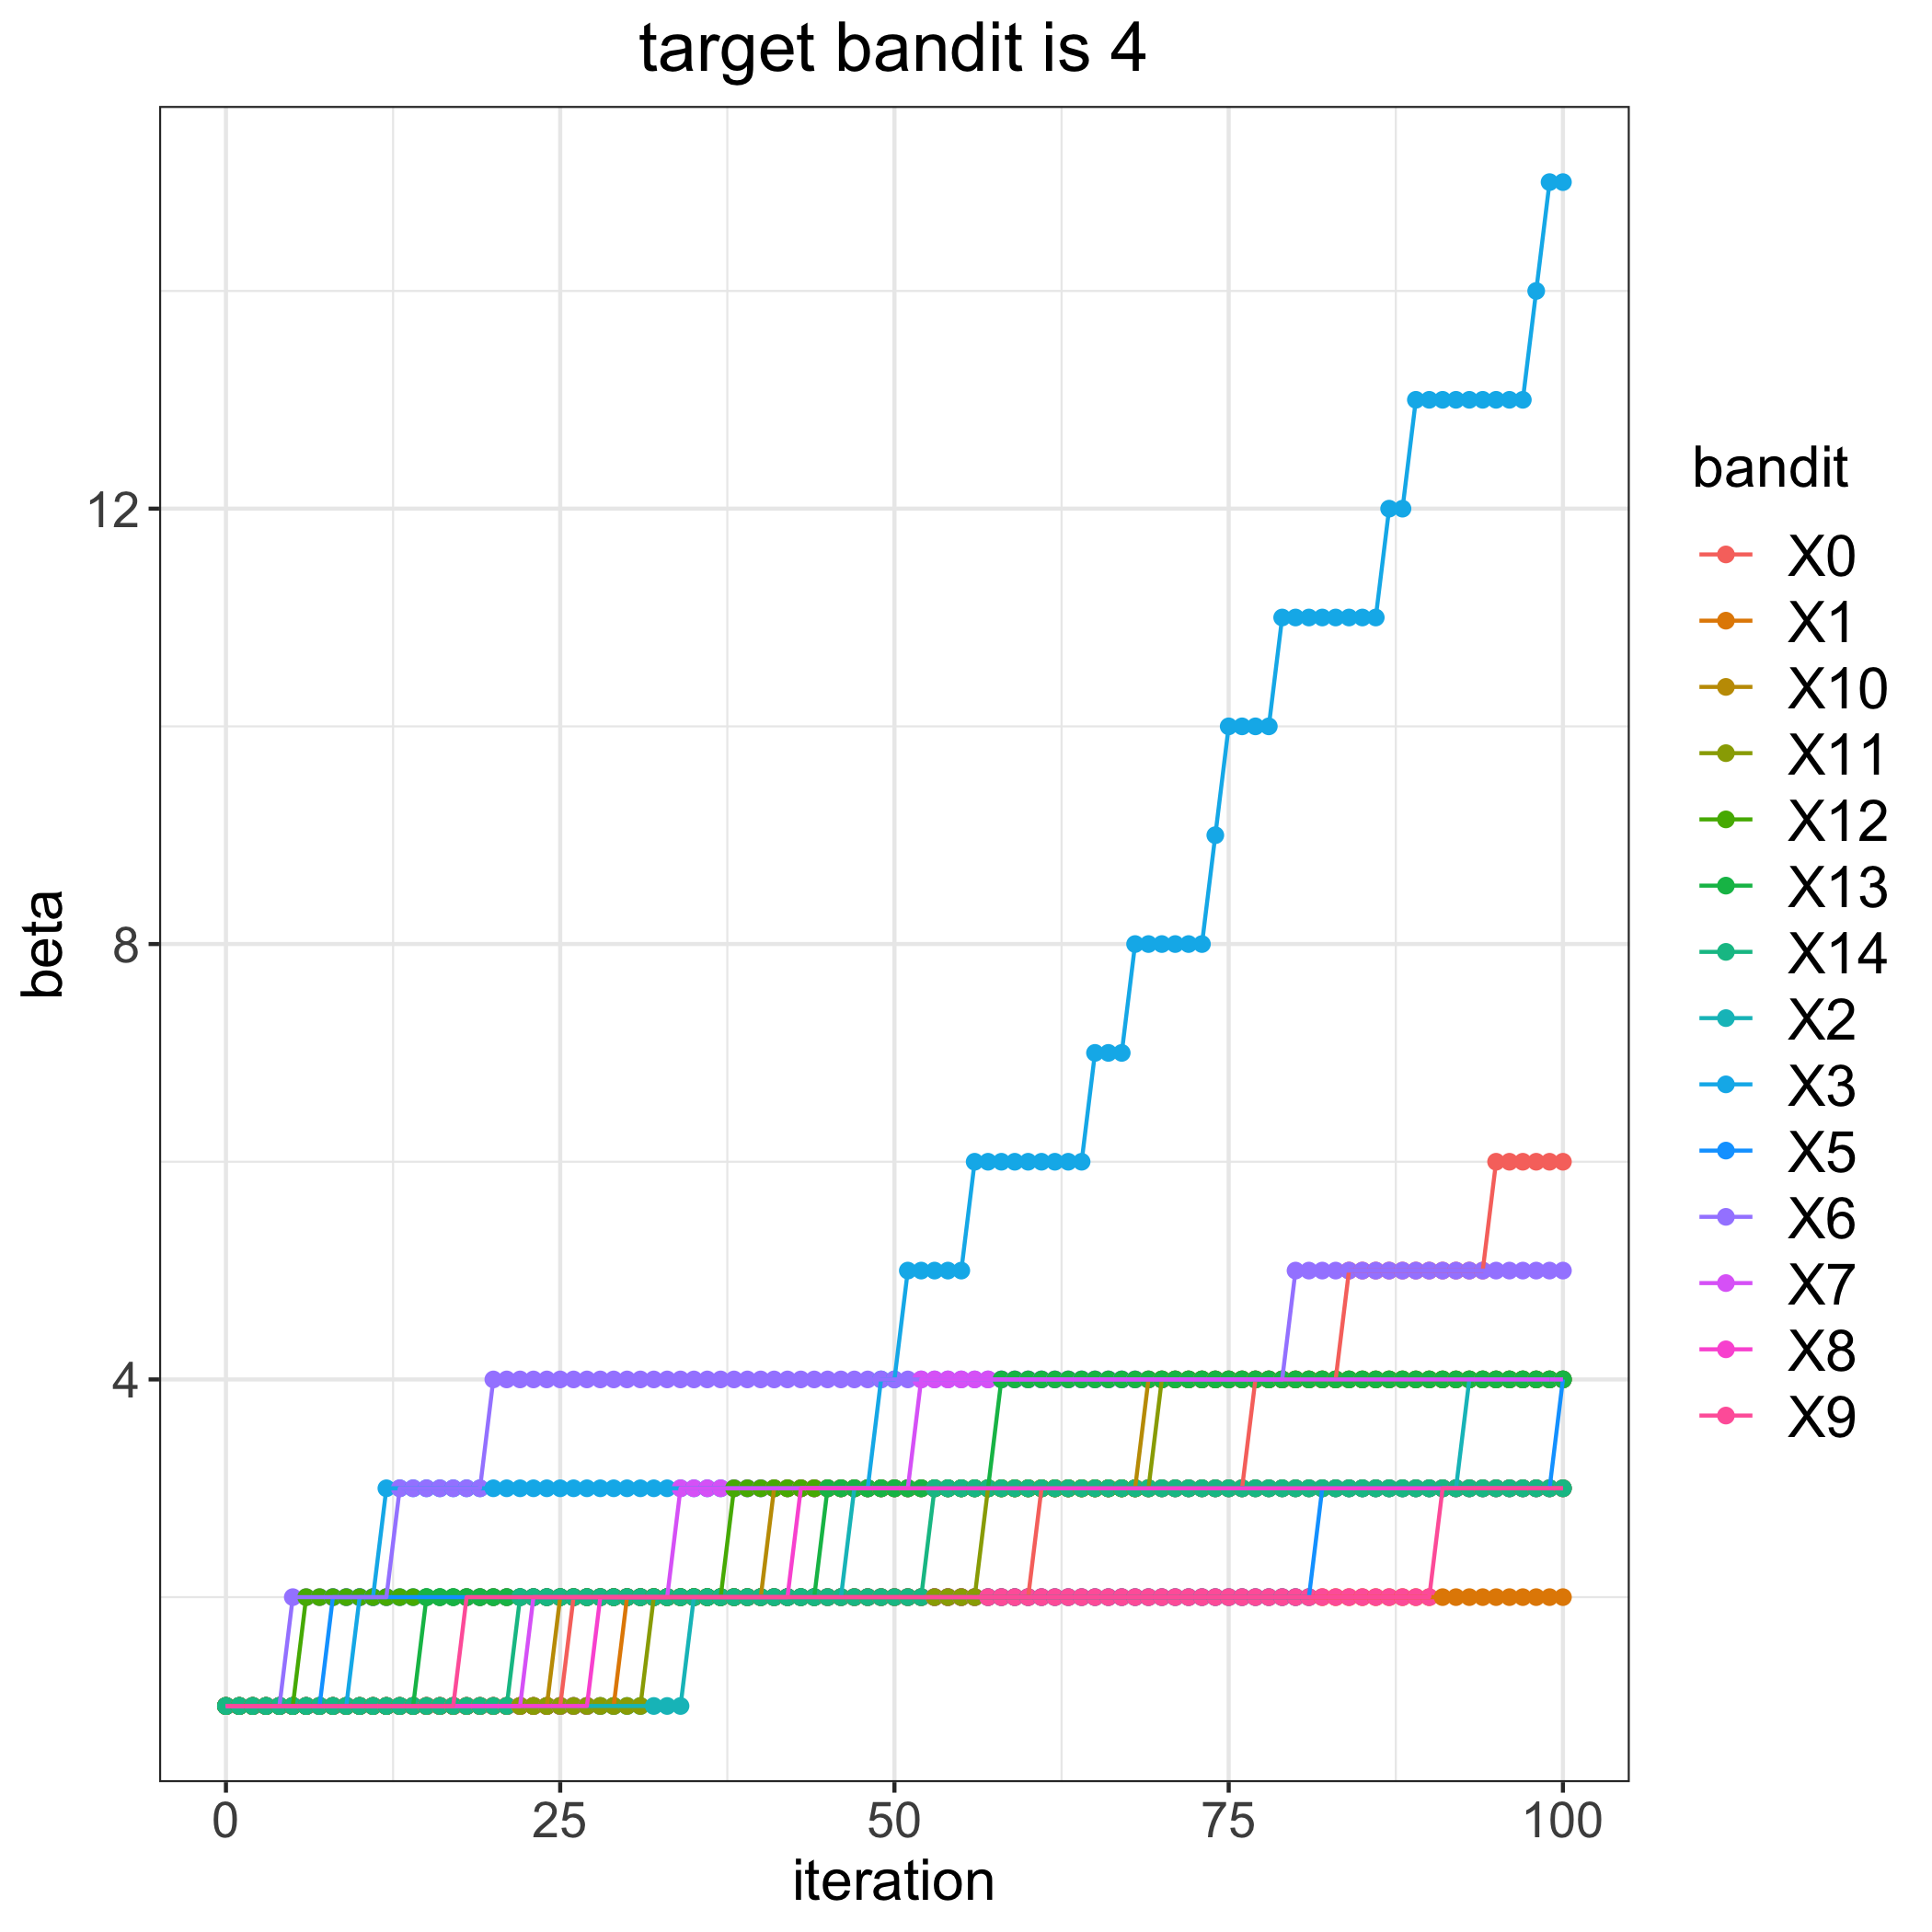

Values plotted in this chart, from the file beside it:
, 0, 1, 2, 3, 5, 6, 7, 8, 9, 10, 11, 12, 13, 14
0, 1, 1, 1, 1, 1, 1, 1, 1, 1, 1, 1, 1, 1, 1
1, 1, 1, 1, 1, 1, 1, 1, 1, 1, 1, 1, 1, 1, 1
2, 1, 1, 1, 1, 1, 1, 1, 1, 1, 1, 1, 1, 1, 1
3, 1, 1, 1, 1, 1, 1, 1, 1, 1, 1, 1, 1, 1, 1
4, 1, 1, 1, 1, 1, 1, 1, 1, 1, 1, 1, 1, 1, 1
5, 1, 1, 1, 1, 1, 2, 1, 1, 1, 1, 1, 1, 1, 1
6, 1, 1, 1, 1, 1, 2, 1, 1, 1, 1, 1, 2, 1, 1
7, 1, 1, 1, 1, 1, 2, 1, 1, 1, 1, 1, 2, 1, 1
8, 1, 1, 1, 1, 2, 2, 1, 1, 1, 1, 1, 2, 1, 1
9, 1, 1, 1, 1, 2, 2, 1, 1, 1, 1, 1, 2, 1, 1
10, 1, 1, 1, 2, 2, 2, 1, 1, 1, 1, 1, 2, 1, 1
11, 1, 1, 1, 2, 2, 2, 1, 1, 1, 1, 1, 2, 1, 1
12, 1, 1, 1, 3, 2, 2, 1, 1, 1, 1, 1, 2, 1, 1
13, 1, 1, 1, 3, 2, 3, 1, 1, 1, 1, 1, 2, 1, 1
14, 1, 1, 1, 3, 2, 3, 1, 1, 1, 1, 1, 2, 1, 1
15, 1, 1, 1, 3, 2, 3, 1, 1, 1, 1, 1, 2, 2, 1
16, 1, 1, 1, 3, 2, 3, 1, 1, 1, 1, 1, 2, 2, 1
17, 1, 1, 1, 3, 2, 3, 1, 1, 1, 1, 1, 2, 2, 1
18, 1, 1, 1, 3, 2, 3, 1, 1, 2, 1, 1, 2, 2, 1
19, 1, 1, 1, 3, 2, 3, 1, 1, 2, 1, 1, 2, 2, 1
20, 1, 1, 1, 3, 2, 4, 1, 1, 2, 1, 1, 2, 2, 1
21, 1, 1, 1, 3, 2, 4, 1, 1, 2, 1, 1, 2, 2, 1
22, 1, 1, 1, 3, 2, 4, 1, 1, 2, 1, 1, 2, 2, 2
23, 1, 1, 1, 3, 2, 4, 2, 1, 2, 1, 1, 2, 2, 2
24, 1, 1, 1, 3, 2, 4, 2, 1, 2, 1, 1, 2, 2, 2
25, 1, 1, 1, 3, 2, 4, 2, 1, 2, 2, 1, 2, 2, 2
26, 2, 1, 1, 3, 2, 4, 2, 1, 2, 2, 1, 2, 2, 2
27, 2, 1, 1, 3, 2, 4, 2, 1, 2, 2, 1, 2, 2, 2
28, 2, 1, 1, 3, 2, 4, 2, 2, 2, 2, 1, 2, 2, 2
29, 2, 1, 1, 3, 2, 4, 2, 2, 2, 2, 1, 2, 2, 2
30, 2, 2, 1, 3, 2, 4, 2, 2, 2, 2, 1, 2, 2, 2
31, 2, 2, 1, 3, 2, 4, 2, 2, 2, 2, 1, 2, 2, 2
32, 2, 2, 1, 3, 2, 4, 2, 2, 2, 2, 2, 2, 2, 2
33, 2, 2, 1, 3, 2, 4, 2, 2, 2, 2, 2, 2, 2, 2
34, 2, 2, 1, 3, 2, 4, 3, 2, 2, 2, 2, 2, 2, 2
35, 2, 2, 2, 3, 2, 4, 3, 2, 2, 2, 2, 2, 2, 2
36, 2, 2, 2, 3, 2, 4, 3, 2, 2, 2, 2, 2, 2, 2
37, 2, 2, 2, 3, 2, 4, 3, 2, 2, 2, 2, 2, 2, 2
38, 2, 2, 2, 3, 2, 4, 3, 2, 2, 2, 2, 3, 2, 2
39, 2, 2, 2, 3, 2, 4, 3, 2, 2, 2, 2, 3, 2, 2
40, 2, 2, 2, 3, 2, 4, 3, 2, 2, 2, 2, 3, 2, 2
41, 2, 2, 2, 3, 2, 4, 3, 2, 2, 3, 2, 3, 2, 2
42, 2, 2, 2, 3, 2, 4, 3, 2, 2, 3, 2, 3, 2, 2
43, 2, 2, 2, 3, 2, 4, 3, 3, 2, 3, 2, 3, 2, 2
44, 2, 2, 2, 3, 2, 4, 3, 3, 2, 3, 2, 3, 2, 2
45, 2, 2, 2, 3, 2, 4, 3, 3, 2, 3, 2, 3, 3, 2
46, 2, 2, 2, 3, 2, 4, 3, 3, 2, 3, 2, 3, 3, 2
47, 2, 2, 3, 3, 2, 4, 3, 3, 2, 3, 2, 3, 3, 2
48, 2, 2, 3, 3, 2, 4, 3, 3, 2, 3, 2, 3, 3, 2
49, 2, 2, 3, 4, 2, 4, 3, 3, 2, 3, 2, 3, 3, 2
50, 2, 2, 3, 4, 2, 4, 3, 3, 2, 3, 2, 3, 3, 2
51, 2, 2, 3, 5, 2, 4, 3, 3, 2, 3, 2, 3, 3, 2
52, 2, 2, 3, 5, 2, 4, 4, 3, 2, 3, 2, 3, 3, 2
53, 2, 2, 3, 5, 2, 4, 4, 3, 2, 3, 2, 3, 3, 3
54, 2, 2, 3, 5, 2, 4, 4, 3, 2, 3, 2, 3, 3, 3
55, 2, 2, 3, 5, 2, 4, 4, 3, 2, 3, 2, 3, 3, 3
56, 2, 2, 3, 6, 2, 4, 4, 3, 2, 3, 2, 3, 3, 3
57, 2, 2, 3, 6, 2, 4, 4, 3, 2, 3, 3, 3, 3, 3
58, 2, 2, 3, 6, 2, 4, 4, 3, 2, 3, 3, 3, 4, 3
59, 2, 2, 3, 6, 2, 4, 4, 3, 2, 3, 3, 3, 4, 3
... 41 more rows
